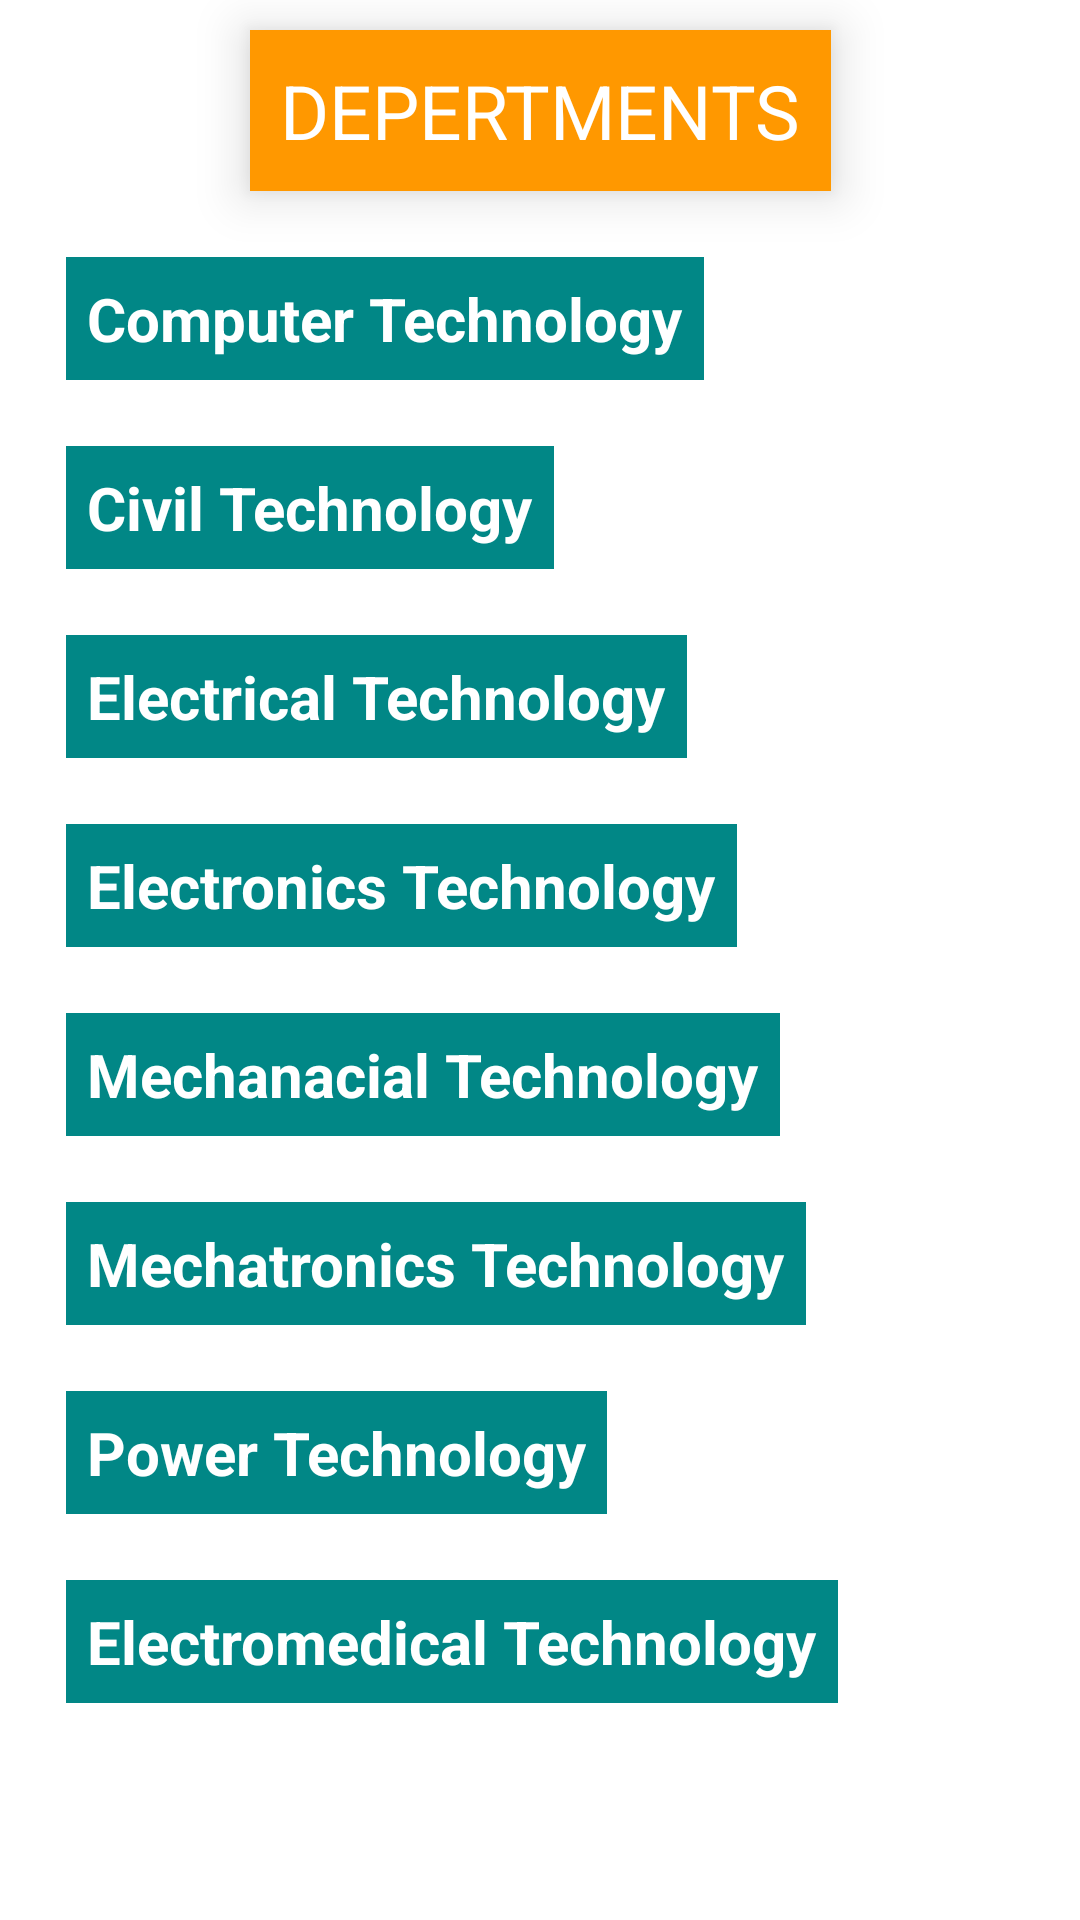

Reconstruct the res/layout file that produces this screen, plus the resources it refers to.
<!-- AndroidManifest.xml: application theme Theme.RPI -->
<!-- res/layout/activity_all_dep_co.xml -->
<?xml version="1.0" encoding="utf-8"?>
<androidx.constraintlayout.widget.ConstraintLayout xmlns:android="http://schemas.android.com/apk/res/android"
    xmlns:app="http://schemas.android.com/apk/res-auto"
    xmlns:tools="http://schemas.android.com/tools"
    android:layout_width="match_parent"
    android:layout_height="match_parent"
    tools:context=".AllDepCoActivity"
    android:background="@drawable/bag">
    <TextView
        android:id="@+id/cata"
        android:elevation="10dp"
        android:layout_width="wrap_content"
        android:layout_height="wrap_content"
        android:layout_marginTop="10dp"
        app:layout_constraintStart_toStartOf="parent"
        app:layout_constraintEnd_toEndOf="parent"
        app:layout_constraintTop_toTopOf="parent"
        android:text="Depertments"
        android:textAllCaps="true"
        android:textSize="25sp"
        android:padding="10dp"
        android:textColor="@color/white"
        android:background="#FF9800">

    </TextView>

    <TextView
        android:id="@+id/cmt"
        android:layout_width="wrap_content"
        android:layout_height="wrap_content"
        android:layout_margin="22dp"
        android:background="@color/teal_700"
        android:drawableLeft="@drawable/ic_baseline_double_arrow_24"
        android:drawablePadding="10dp"
        android:padding="7dp"
        android:text="Computer Technology"
        android:textColor="@color/white"
        android:textSize="20sp"
        android:textStyle="bold"
        app:layout_constraintStart_toStartOf="parent"
        app:layout_constraintTop_toBottomOf="@+id/cata">

    </TextView>

    <TextView
        android:id="@+id/ct"
        android:layout_width="wrap_content"
        android:layout_height="wrap_content"
        android:layout_margin="22dp"
        android:background="@color/teal_700"
        android:drawableLeft="@drawable/ic_baseline_double_arrow_24"
        android:drawablePadding="10dp"
        android:padding="7dp"
        android:text="Civil Technology"
        android:textColor="@color/white"
        android:textSize="20sp"
        android:textStyle="bold"
        app:layout_constraintStart_toStartOf="parent"
        app:layout_constraintTop_toBottomOf="@id/cmt">

    </TextView>

    <TextView
        android:id="@+id/et"
        android:layout_width="wrap_content"
        android:layout_height="wrap_content"
        android:layout_margin="22dp"
        android:background="@color/teal_700"
        android:drawableLeft="@drawable/ic_baseline_double_arrow_24"
        android:drawablePadding="10dp"
        android:padding="7dp"
        android:text="Electrical Technology"
        android:textColor="@color/white"
        android:textSize="20sp"
        android:textStyle="bold"
        app:layout_constraintStart_toStartOf="parent"
        app:layout_constraintTop_toBottomOf="@id/ct">

    </TextView>

    <TextView
        android:id="@+id/ets"
        android:layout_width="wrap_content"
        android:layout_height="wrap_content"
        android:layout_margin="22dp"
        android:background="@color/teal_700"
        android:drawableLeft="@drawable/ic_baseline_double_arrow_24"
        android:drawablePadding="10dp"
        android:padding="7dp"
        android:text="Electronics Technology"
        android:textColor="@color/white"
        android:textSize="20sp"
        android:textStyle="bold"
        app:layout_constraintStart_toStartOf="parent"
        app:layout_constraintTop_toBottomOf="@id/et">

    </TextView>

    <TextView
        android:id="@+id/mt"
        android:layout_width="wrap_content"
        android:layout_height="wrap_content"
        android:layout_margin="22dp"
        android:background="@color/teal_700"
        android:drawableLeft="@drawable/ic_baseline_double_arrow_24"
        android:drawablePadding="10dp"
        android:padding="7dp"
        android:text="Mechanacial Technology"
        android:textColor="@color/white"
        android:textSize="20sp"
        android:textStyle="bold"
        app:layout_constraintStart_toStartOf="parent"
        app:layout_constraintTop_toBottomOf="@id/ets">

    </TextView>

    <TextView
        android:id="@+id/mct"
        android:layout_width="wrap_content"
        android:layout_height="wrap_content"
        android:layout_margin="22dp"
        android:background="@color/teal_700"
        android:drawableLeft="@drawable/ic_baseline_double_arrow_24"
        android:drawablePadding="10dp"
        android:padding="7dp"
        android:text="Mechatronics Technology"
        android:textColor="@color/white"
        android:textSize="20sp"
        android:textStyle="bold"
        app:layout_constraintStart_toStartOf="parent"
        app:layout_constraintTop_toBottomOf="@id/mt">

    </TextView>

    <TextView
        android:id="@+id/pt"
        android:layout_width="wrap_content"
        android:layout_height="wrap_content"
        android:layout_margin="22dp"
        android:background="@color/teal_700"
        android:drawableLeft="@drawable/ic_baseline_double_arrow_24"
        android:drawablePadding="10dp"
        android:padding="7dp"
        android:text="Power Technology"
        android:textColor="@color/white"
        android:textSize="20sp"
        android:textStyle="bold"
        app:layout_constraintStart_toStartOf="parent"
        app:layout_constraintTop_toBottomOf="@id/mct">

    </TextView>
    <TextView
        android:id="@+id/elt"
        android:layout_width="wrap_content"
        android:layout_height="wrap_content"
        android:layout_margin="22dp"
        android:background="@color/teal_700"
        android:drawableLeft="@drawable/ic_baseline_double_arrow_24"
        android:drawablePadding="10dp"
        android:padding="7dp"
        android:text="Electromedical Technology"
        android:textColor="@color/white"
        android:textSize="20sp"
        android:textStyle="bold"
        app:layout_constraintStart_toStartOf="parent"
        app:layout_constraintTop_toBottomOf="@id/pt">

    </TextView>

</androidx.constraintlayout.widget.ConstraintLayout>
<!-- resources referenced by this layout -->
<resources>
  <style name="Theme.RPI" parent="Theme.MaterialComponents.DayNight.NoActionBar">
          
          <item name="colorPrimary">@color/purple_500</item>
          <item name="colorPrimaryVariant">@color/purple_700</item>
          <item name="colorOnPrimary">@color/white</item>
          
          <item name="colorSecondary">@color/teal_200</item>
          <item name="colorSecondaryVariant">@color/teal_700</item>
          <item name="colorOnSecondary">@color/black</item>
          
          <item name="android:statusBarColor" tools:targetApi="l">?attr/colorPrimaryVariant</item>
          
      </style>
  <!-- not gathered from this repository: default colours our renderer supplied (Android Studio template values) -->
  <color name="purple_500">#FF6200EE</color>
  <color name="purple_700">#FF3700B3</color>
  <color name="teal_200">#FF03DAC5</color>
  <color name="teal_700">#FF018786</color>
  <color name="black">#FF000000</color>
  <color name="white">#FFFFFFFF</color>
</resources>
